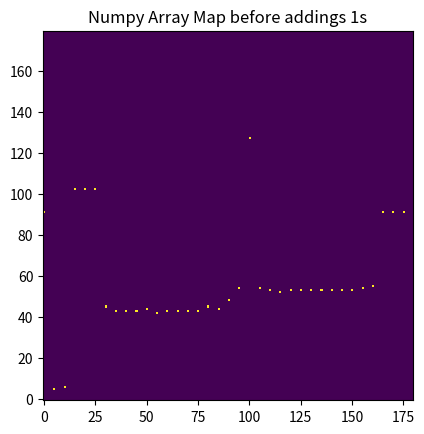

Python code for this plot:
#!/usr/bin/env python
"""
Test case for mapping from Ultrasonic Sensor
"""

import numpy as np
import sys


np.set_printoptions(threshold=sys.maxsize)

import matplotlib.pyplot as plt


__author__ = "Charles Stolz"
__email__ = "cstolz2@illinois.edu"
__status__ = "test case simulating sensors reading and creating a map"

# Size of 2D Numpy Array
NP_ARRAY_SIZE = 180

# If below the threshold connect the points
THRESHOLD = 10


def create_map(sensor_readings: list) -> list:
    """
    add 1s from the initial readings
    """
    x = NP_ARRAY_SIZE
    y = NP_ARRAY_SIZE
    a = np.zeros(shape=(x, y))
    for sensor_reading in sensor_readings:
        angle = int(sensor_reading["angle"])
        distance = int(sensor_reading["distance"])
        a[distance][angle + 90] = 1
    return a


def calculate_slope(x1, x2, y1, y2):
    slope = (y2 - y1) / (x2 - x1)
    return slope


def filter_below_threshold(sensor_readings: list) -> list:
    below_threshold = []
    for i in range(len(sensor_readings) - 1):
        print(sensor_readings[i])
        x1 = sensor_readings[i]["angle"]
        y1 = sensor_readings[i]["distance"]
        x2 = sensor_readings[i + 1]["angle"]
        y2 = sensor_readings[i + 1]["distance"]
        slope = calculate_slope(x1, x2, y1, y2)
        if slope < THRESHOLD:
            print(sensor_readings[i])
            print(sensor_readings[i + 1])
            print(f"{y2} - {y1} / {x2} - {x1}")
            print(f"add a 1 slope is {slope}")
            print(slope)
            below_threshold.append(sensor_readings[i])
            below_threshold.append(sensor_readings[i + 1])
    return below_threshold


def main():
    # Test data from actual sensor readings
    sensor_readings = [
        {"angle": -90, "distance": 91.19},
        {"angle": -85, "distance": 5.92},
        {"angle": -80, "distance": 6.84},
        {"angle": -75, "distance": 102.59},
        {"angle": -70, "distance": 102.56},
        {"angle": -65, "distance": 102.5},
        {"angle": -60, "distance": 45.43},
        {"angle": -55, "distance": 43.68},
        {"angle": -50, "distance": 43.51},
        {"angle": -45, "distance": 43.65},
        {"angle": -40, "distance": 44.45},
        {"angle": -35, "distance": 42.66},
        {"angle": -30, "distance": 43.97},
        {"angle": -25, "distance": 43.77},
        {"angle": -20, "distance": 43.67},
        {"angle": -15, "distance": 43.28},
        {"angle": -10, "distance": 45.42},
        {"angle": -5, "distance": 44.69},
        {"angle": 0, "distance": 48.51},
        {"angle": 5, "distance": 54.81},
        {"angle": 10, "distance": 127.66},
        {"angle": 15, "distance": 54.76},
        {"angle": 20, "distance": 53.97},
        {"angle": 25, "distance": 52.96},
        {"angle": 30, "distance": 53.12},
        {"angle": 35, "distance": 53.39},
        {"angle": 40, "distance": 53.1},
        {"angle": 45, "distance": 53.14},
        {"angle": 50, "distance": 53.04},
        {"angle": 55, "distance": 53.14},
        {"angle": 60, "distance": 53.54},
        {"angle": 65, "distance": 54.08},
        {"angle": 70, "distance": 55.08},
        {"angle": 75, "distance": 91.99},
        {"angle": 80, "distance": 91.78},
        {"angle": 85, "distance": 91.42},
    ]

    # Initial map without the ones between the points
    numpy_array_map = create_map(sensor_readings)

    # Will be used to create to fill in the 1s
    below_threshold_sensor_readings = filter_below_threshold(sensor_readings)

    plt.title("Numpy Array Map before addings 1s")
    plt.imshow(
        numpy_array_map,
        interpolation="none",
    )
    plt.gca().invert_yaxis()
    plt.show()


if __name__ == "__main__":
    main()
